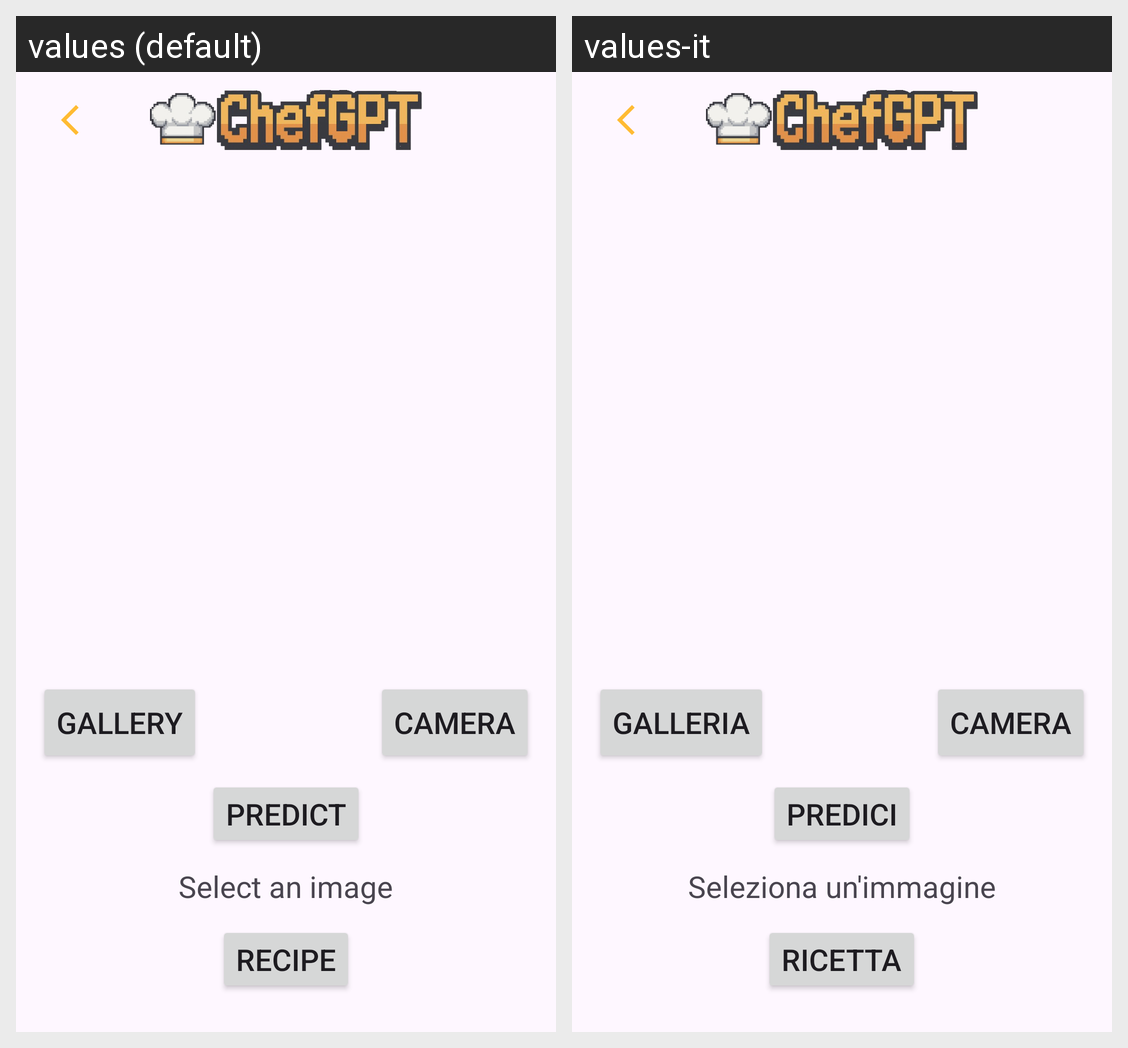

Here is an Android app screen in its default locale and in the app's own translations. Write out the translated-string differences for the strings that appear on this screen.
Android screen res/layout/activity_imageprediction.xml rendered under 2 locales, left to right: values (default), values-it. Device: Nexus 5 (rendered at 1080×1920; each locale shown at half size, 540×960, under a caption strip naming it); theme Theme.ChefGPT.
Strings drawn on this screen, with the default value and each locale's value (text and hints the layout hard-codes, and strings that could not be matched under every locale, appear in the picture but are not listed):

Gallery
  values: Gallery
  values-it: Galleria

Camera
  values: Camera
  values-it: Camera

Predict
  values: Predict
  values-it: Predici

SelectImage
  values: Select an image
  values-it: Seleziona un'immagine

Recipe
  values: Recipe
  values-it: Ricetta
